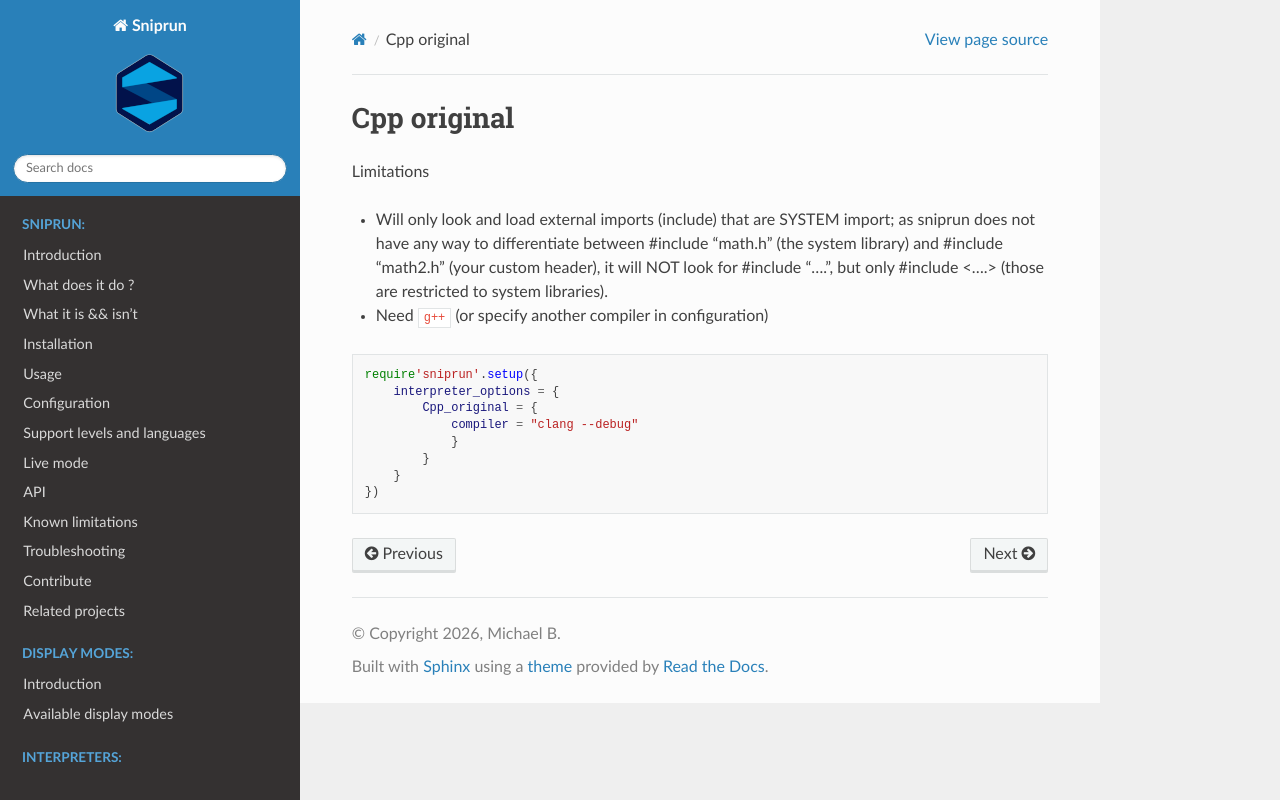

repository: michaelb/sniprun · page: sources/interpreters/Cpp_original.html · generator: sphinx

## Cpp original

Limitations

- Will only look and load external imports (include) that are SYSTEM import;
  as sniprun does not have any way to differentiate between #include "math.h"
  (the system library) and #include "math2.h" (your custom header),
  it will NOT look for #include "....", but only #include \<....>
  (those are restricted to system libraries).

- Need `g++` (or specify another compiler in configuration)

```lua
require'sniprun'.setup({
    interpreter_options = {
        Cpp_original = {
            compiler = "clang --debug"
            }
        }
    }
})
```
